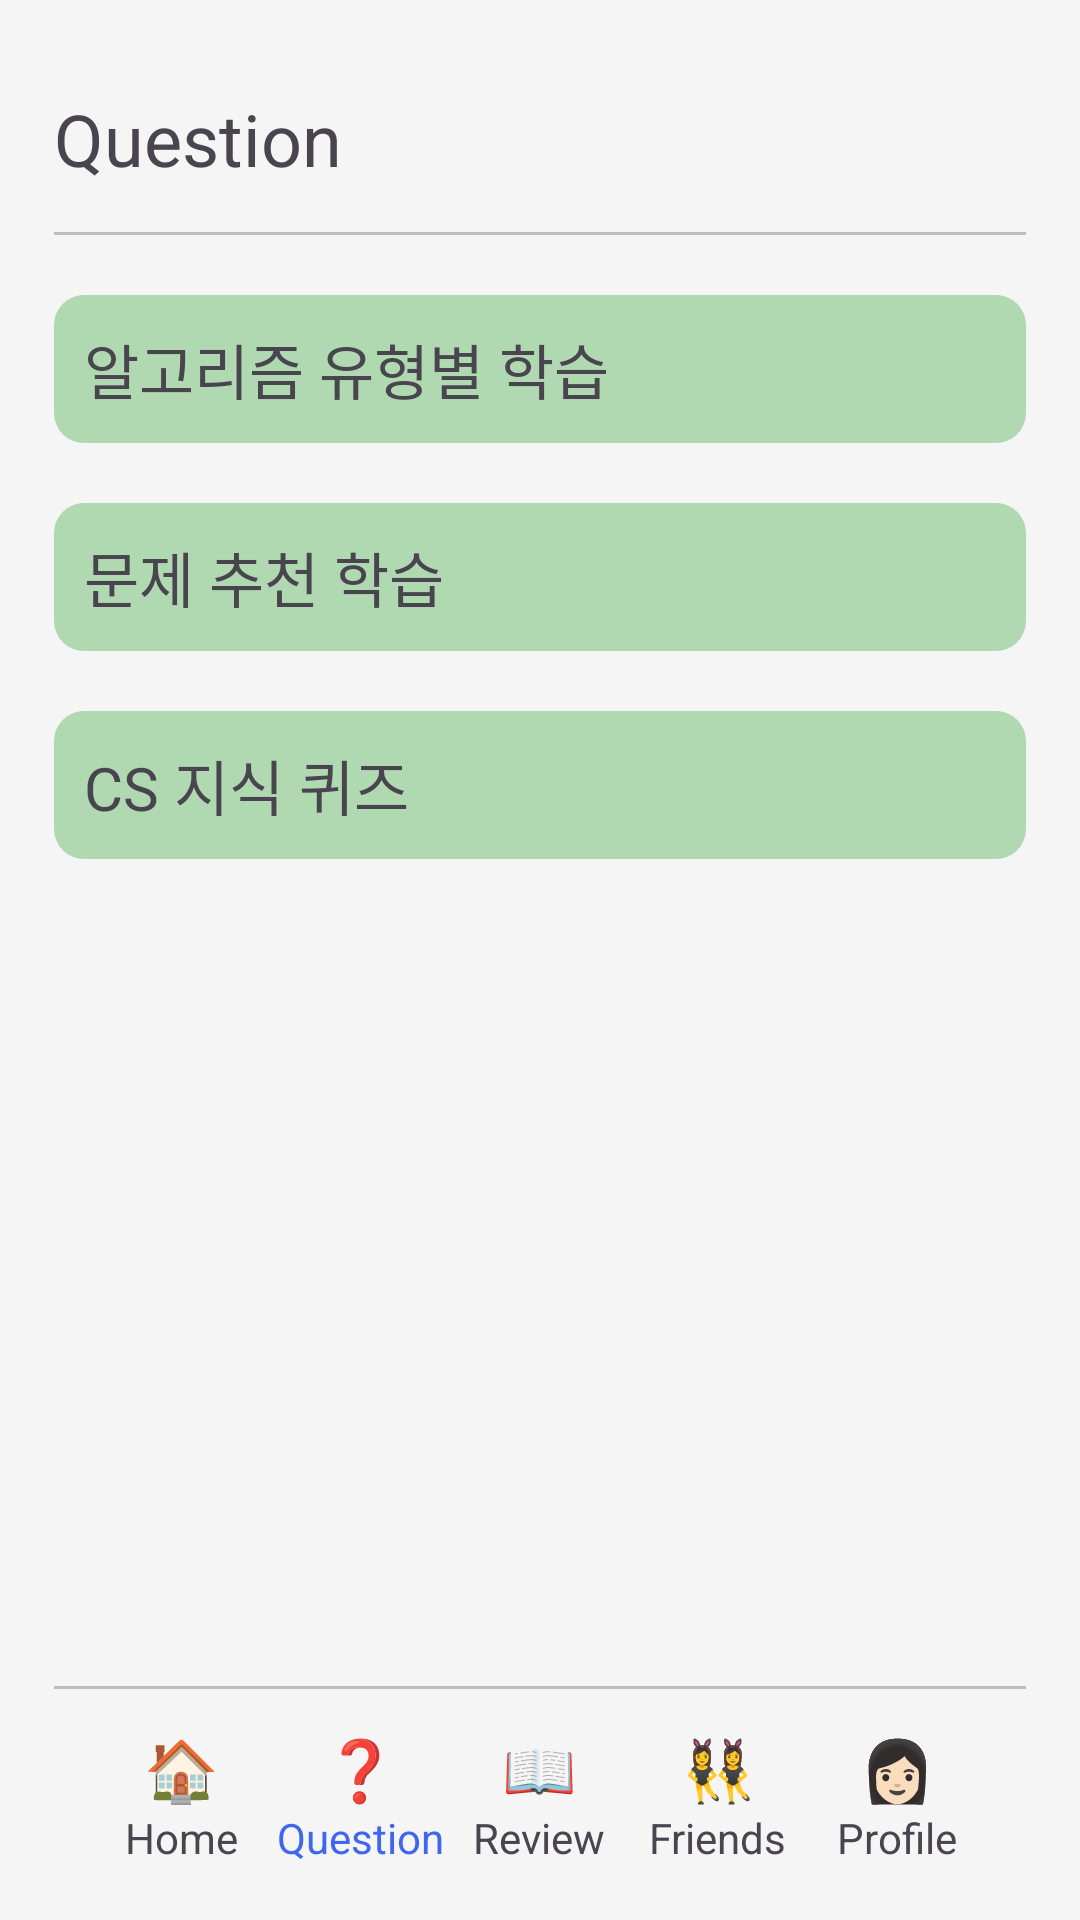

Produce the Android XML layout that renders to this screen, including the resource entries it uses.
<!-- AndroidManifest.xml: application theme Theme.Sprinkler1 -->
<!-- res/layout/activity_question.xml -->
<?xml version="1.0" encoding="utf-8"?>
<androidx.constraintlayout.widget.ConstraintLayout xmlns:android="http://schemas.android.com/apk/res/android"
    xmlns:app="http://schemas.android.com/apk/res-auto"
    android:layout_width="match_parent"
    android:layout_height="match_parent"
    android:orientation="vertical"
    android:paddingTop="30dp"
    android:paddingStart="18dp"
    android:paddingEnd="18dp"
    android:paddingBottom="5dp"
    android:background="#F5F5F5">

    
    <TextView
        android:id="@+id/questionTextView"
        android:layout_width="match_parent"
        android:layout_height="wrap_content"
        android:text="Question"
        android:textSize="24sp"
        app:layout_constraintStart_toStartOf="parent"
        app:layout_constraintTop_toTopOf="parent"/>

    
    <View
        android:id="@+id/divider1"
        android:layout_width="match_parent"
        android:layout_height="1dp"
        android:background="#BDBDBD"
        android:layout_marginTop="15dp"
        app:layout_constraintStart_toStartOf="parent"
        app:layout_constraintEnd_toEndOf="parent"
        app:layout_constraintTop_toBottomOf="@id/questionTextView"/>

    
    <TextView
        android:id="@+id/algorithmStudyView"
        android:layout_width="match_parent"
        android:layout_height="wrap_content"
        android:layout_marginTop="20dp"
        android:background="@drawable/rounded_background"
        android:padding="10dp"
        android:text="알고리즘 유형별 학습"
        android:textSize="20dp"
        app:layout_constraintStart_toStartOf="parent"
        app:layout_constraintTop_toBottomOf="@+id/divider1" />

    
    <TextView
        android:id="@+id/recommendQuestionView"
        android:layout_width="match_parent"
        android:layout_height="wrap_content"
        android:layout_marginTop="20dp"
        android:background="@drawable/rounded_background"
        android:padding="10dp"
        android:text="문제 추천 학습"
        android:textSize="20dp"
        app:layout_constraintStart_toStartOf="parent"
        app:layout_constraintTop_toBottomOf="@+id/algorithmStudyView" />

    
    <TextView
        android:id="@+id/csQuizView"
        android:layout_width="match_parent"
        android:layout_height="wrap_content"
        android:layout_marginTop="20dp"
        android:background="@drawable/rounded_background"
        android:padding="10dp"
        android:text="CS 지식 퀴즈"
        android:textSize="20dp"
        app:layout_constraintStart_toStartOf="parent"
        app:layout_constraintTop_toBottomOf="@+id/recommendQuestionView" />

    
    <View
        android:id="@+id/divider2"
        android:layout_width="match_parent"
        android:layout_height="1dp"
        android:background="#BDBDBD"
        app:layout_constraintBottom_toTopOf="@+id/customBottomNavigation" />

    
    <LinearLayout
        android:id="@+id/customBottomNavigation"
        android:layout_width="match_parent"
        android:layout_height="wrap_content"
        android:layout_gravity="bottom"
        android:background="#F5F5F5"
        android:orientation="horizontal"
        android:padding="13dp"
        android:weightSum="5"
        app:layout_constraintBottom_toBottomOf="parent"
        app:layout_constraintEnd_toEndOf="parent"
        app:layout_constraintStart_toStartOf="parent">

        <LinearLayout
            android:id="@+id/homeButton"
            android:layout_width="0dp"
            android:layout_height="wrap_content"
            android:layout_weight="1"
            android:gravity="center"
            android:orientation="vertical">

            <TextView
                android:layout_width="wrap_content"
                android:layout_height="wrap_content"
                android:text="🏠"
                android:textSize="20sp" />

            <TextView
                android:layout_width="wrap_content"
                android:layout_height="wrap_content"
                android:text="Home"
                android:textSize="14sp" />
        </LinearLayout>

        <LinearLayout
            android:id="@+id/questionButton"
            android:layout_width="0dp"
            android:layout_height="wrap_content"
            android:layout_weight="1"
            android:gravity="center"
            android:orientation="vertical">

            <TextView
                android:layout_width="wrap_content"
                android:layout_height="wrap_content"
                android:text="❓"
                android:textSize="20sp" />

            <TextView
                android:layout_width="wrap_content"
                android:layout_height="wrap_content"
                android:text="Question"
                android:textColor="#3E66EF"
                android:textSize="14sp" />
        </LinearLayout>

        <LinearLayout
            android:id="@+id/reviewButton"
            android:layout_width="0dp"
            android:layout_height="wrap_content"
            android:layout_weight="1"
            android:gravity="center"
            android:orientation="vertical">

            <TextView
                android:layout_width="wrap_content"
                android:layout_height="wrap_content"
                android:text="📖"
                android:textSize="20sp" />

            <TextView
                android:layout_width="wrap_content"
                android:layout_height="wrap_content"
                android:text="Review"
                android:textSize="14sp" />
        </LinearLayout>

        <LinearLayout
            android:id="@+id/friendsButton"
            android:layout_width="0dp"
            android:layout_height="wrap_content"
            android:layout_weight="1"
            android:gravity="center"
            android:orientation="vertical">

            <TextView
                android:layout_width="wrap_content"
                android:layout_height="wrap_content"
                android:text="👯‍♀️"
                android:textSize="20sp" />

            <TextView
                android:layout_width="wrap_content"
                android:layout_height="wrap_content"
                android:text="Friends"
                android:textSize="14sp" />
        </LinearLayout>

        <LinearLayout
            android:id="@+id/profileButton"
            android:layout_width="0dp"
            android:layout_height="wrap_content"
            android:layout_weight="1"
            android:gravity="center"
            android:orientation="vertical">

            <TextView
                android:layout_width="wrap_content"
                android:layout_height="wrap_content"
                android:text="👩🏻"
                android:textSize="20sp" />

            <TextView
                android:layout_width="wrap_content"
                android:layout_height="wrap_content"
                android:text="Profile"
                android:textSize="14sp" />
        </LinearLayout>
    </LinearLayout>

</androidx.constraintlayout.widget.ConstraintLayout>
<!-- resources referenced by this layout -->
<resources>
  <!-- drawable rounded_background (drawable) -->
  <?xml version="1.0" encoding="utf-8"?>
  <shape xmlns:android="http://schemas.android.com/apk/res/android">
      <solid android:color="#B0D9B1"/>
      <corners android:radius="10dp"/>
  </shape>
  <style name="Theme.Sprinkler1" parent="Base.Theme.Sprinkler1" />
  <style name="Base.Theme.Sprinkler1" parent="Theme.Material3.DayNight.NoActionBar">
          <item name="android:windowBackground">@android:color/white</item>
      </style>
</resources>
